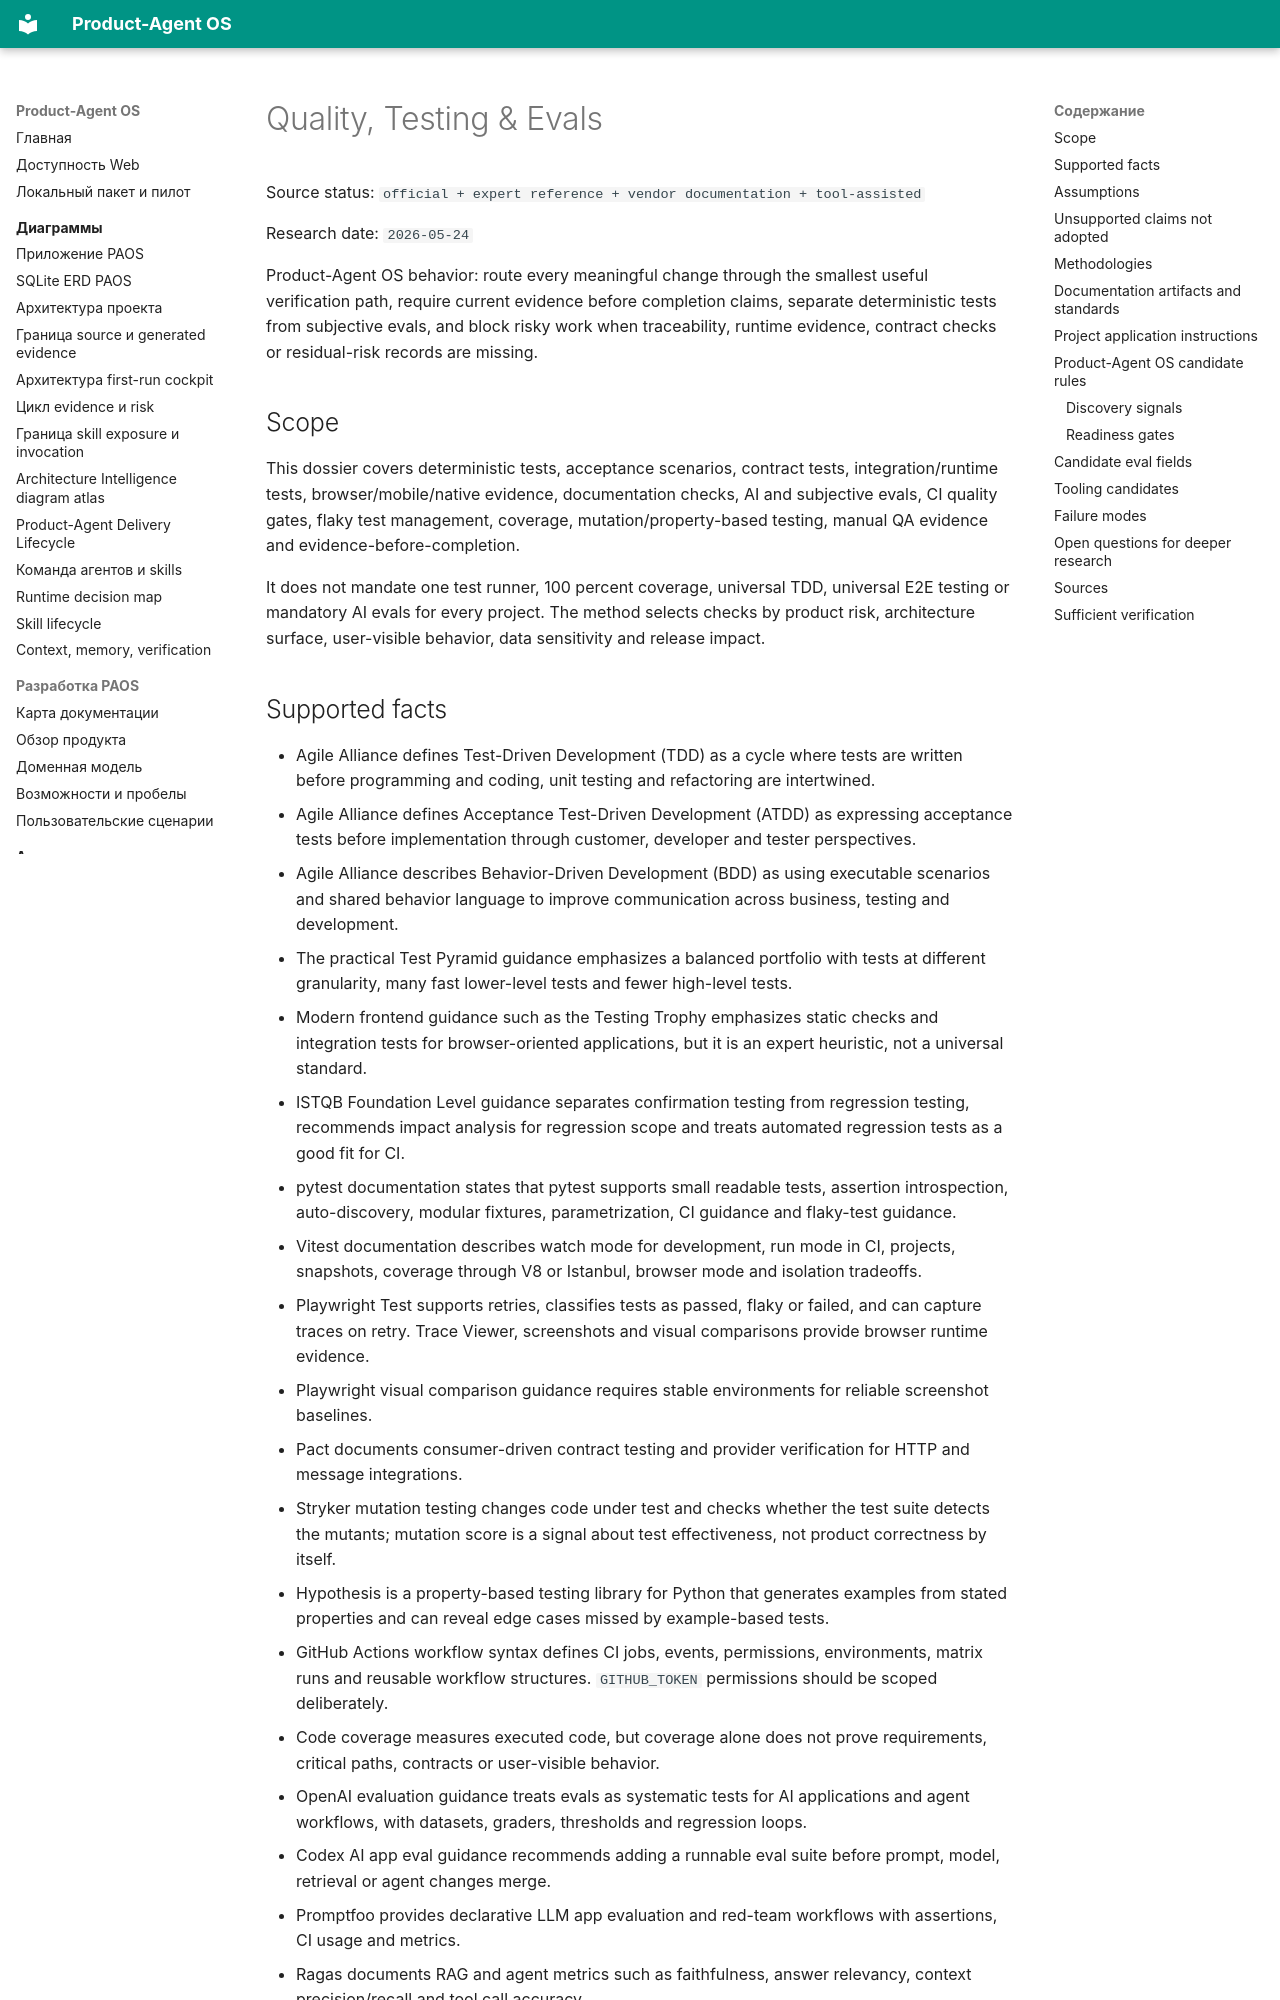

repository: alexroadcaster/product-agent-os · page: methodologies/quality-testing-evals.en.html · generator: mkdocs

# Quality, Testing & Evals

Source status: `official + expert reference + vendor documentation + tool-assisted`

Research date: `2026-05-24`

Product-Agent OS behavior: route every meaningful change through the smallest useful verification path, require current evidence before completion claims, separate deterministic tests from subjective evals, and block risky work when traceability, runtime evidence, contract checks or residual-risk records are missing.

## Scope

This dossier covers deterministic tests, acceptance scenarios, contract tests, integration/runtime tests, browser/mobile/native evidence, documentation checks, AI and subjective evals, CI quality gates, flaky test management, coverage, mutation/property-based testing, manual QA evidence and evidence-before-completion.

It does not mandate one test runner, 100 percent coverage, universal TDD, universal E2E testing or mandatory AI evals for every project. The method selects checks by product risk, architecture surface, user-visible behavior, data sensitivity and release impact.
